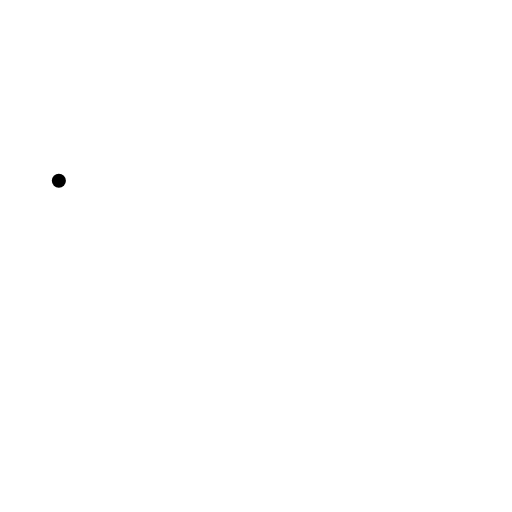
t = 0.00 s
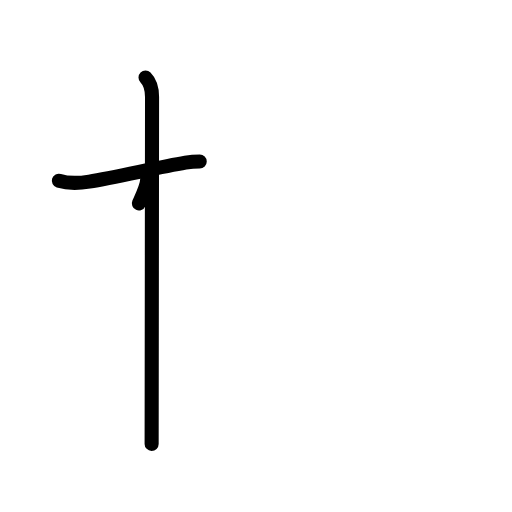
t = 2.40 s
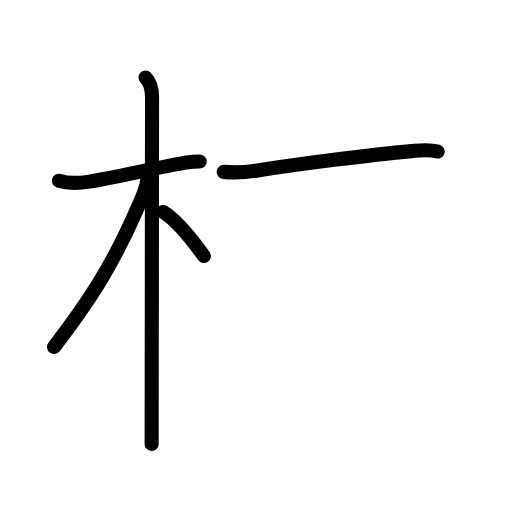
t = 4.80 s
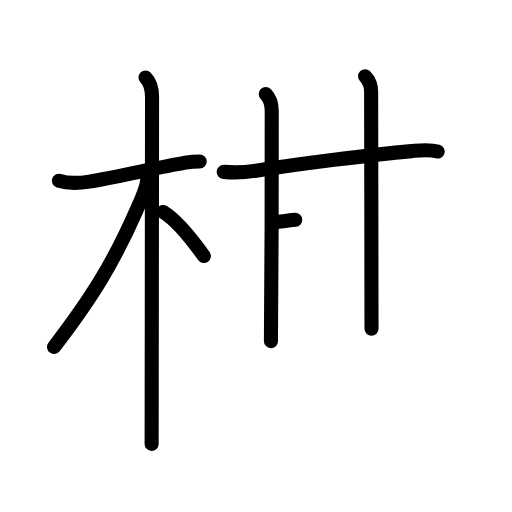
t = 7.20 s
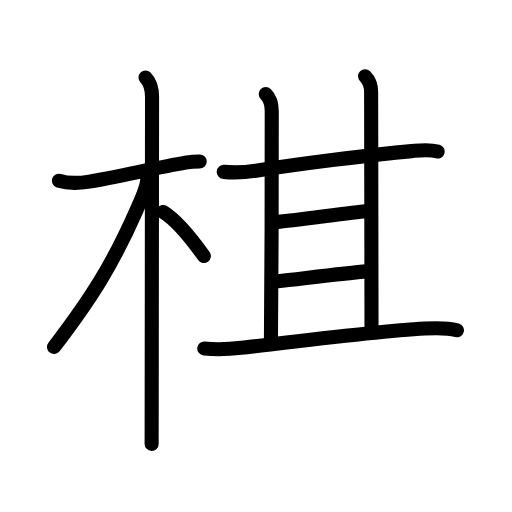
t = 9.60 s
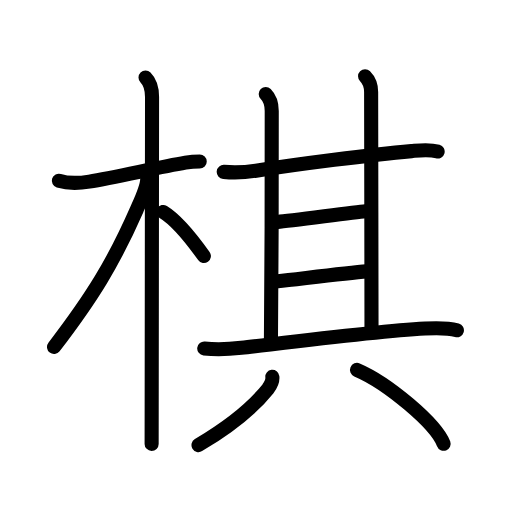
t = 12.00 s

The animated SVG that drew these frames (rendered in a browser with its animation timeline set to each time). Animation: 35 SMIL elements (animate=35); one cycle of 12.00 s.

<?xml version="1.0" encoding="UTF-8"?>
<!--
AniKanjiVG is licensed by CC-BY-SA Paul C. Sommerhoff (https://bitbucket.org/sommerhoff/anikanjivg).
AniKanjiVG uses KanjiVG which is licensed by CC-BY-SA Ulrich Apel (http://kanjivg.tagaini.net).
See also http://creativecommons.org/licenses/by-sa/3.0/
-->
<svg xmlns:kvg='http://kanjivg.tagaini.net' xmlns='http://www.w3.org/2000/svg' width='109' height='109' viewBox='0 0 109 109' style='fill:none;stroke:#000000;stroke-width:3;stroke-linecap:round;stroke-linejoin:round;' id="kvg:kanji_068cb"><g id="kvg:068cb" kvg:element="棋"><g id="kvg:068cb-g1" kvg:element="木" kvg:position="left" kvg:radical="general"><path id="kvg:068cb-s1" kvg:type="㇐" d="M12.53,38.47c2.1,0.66,4.99,0.43,6.48,0.19c5.44-0.86,14.6-3.04,20.47-4.04c1.02-0.17,2.15-0.25,3.04-0.25"><animate attributeName="d" begin="0.0s" dur="0.3333333333333333s" from="M12.53,38.47C12.53,38.47,12.53,38.47,12.53,38.47" to="M12.53,38.47c2.1,0.66,4.99,0.43,6.48,0.19" />
<animate attributeName="d" begin="0.3333333333333333s" dur="0.3333333333333333s" from="M12.53,38.47c2.1,0.66,4.99,0.43,6.48,0.19c0,0,0,0,0,0,0" to="M12.53,38.47c2.1,0.66,4.99,0.43,6.48,0.19c5.44-0.86,14.6-3.04,20.47-4.04" />
<animate attributeName="d" begin="0.6666666666666666s" dur="0.3333333333333333s" from="M12.53,38.47c2.1,0.66,4.99,0.43,6.48,0.19c5.44-0.86,14.6-3.04,20.47-4.04c0,0,0,0,0,0,0" to="M12.53,38.47c2.1,0.66,4.99,0.43,6.48,0.19c5.44-0.86,14.6-3.04,20.47-4.04c1.02-0.17,2.15-0.25,3.04-0.25" />
</path>
<path id="kvg:068cb-s2" kvg:type="㇑" d="M30.98,16.5c1.01,1.01,1.39,2.5,1.39,4.17c0,3.63-0.06,48.72-0.08,66.83c0,3.52-0.01,6.02-0.01,7"><animate attributeName="d" begin="1.0s" dur="0.3333333333333333s" from="M30.98,16.5C30.98,16.5,30.98,16.5,30.98,16.5" to="M30.98,16.5c1.01,1.01,1.39,2.5,1.39,4.17" />
<animate attributeName="d" begin="1.3333333333333333s" dur="0.3333333333333333s" from="M30.98,16.5c1.01,1.01,1.39,2.5,1.39,4.17c0,0,0,0,0,0,0" to="M30.98,16.5c1.01,1.01,1.39,2.5,1.39,4.17c0,3.63-0.06,48.72-0.08,66.83" />
<animate attributeName="d" begin="1.6666666666666665s" dur="0.3333333333333333s" from="M30.98,16.5c1.01,1.01,1.39,2.5,1.39,4.17c0,3.63-0.06,48.72-0.08,66.83c0,0,0,0,0,0,0" to="M30.98,16.5c1.01,1.01,1.39,2.5,1.39,4.17c0,3.63-0.06,48.72-0.08,66.83c0,3.52-0.01,6.02-0.01,7" />
<animate attributeName="d" begin="0s" dur="1.0s" from="M-100,-100" to="M-100,-100" />
</path>
<path id="kvg:068cb-s3" kvg:type="㇒" d="M31.35,38.03c0,1.84-1.5,4.92-2.23,6.58c-5.02,11.45-9.5,18.64-17.62,29.26"><animate attributeName="d" begin="2.0s" dur="0.5s" from="M31.35,38.03C31.35,38.03,31.35,38.03,31.35,38.03" to="M31.35,38.03c0,1.84-1.5,4.92-2.23,6.58" />
<animate attributeName="d" begin="2.5s" dur="0.5s" from="M31.35,38.03c0,1.84-1.5,4.92-2.23,6.58c0,0,0,0,0,0,0" to="M31.35,38.03c0,1.84-1.5,4.92-2.23,6.58c-5.02,11.45-9.5,18.64-17.62,29.26" />
<animate attributeName="d" begin="0s" dur="2.0s" from="M-100,-100" to="M-100,-100" />
</path>
<path id="kvg:068cb-s4" kvg:type="㇔/㇏" d="M34.75,45.12c2.78,1.69,6.31,6.1,8.65,9.38"><animate attributeName="d" begin="3.0s" dur="1.0s" from="M34.75,45.12C34.75,45.12,34.75,45.12,34.75,45.12" to="M34.75,45.12c2.78,1.69,6.31,6.1,8.65,9.38" />
<animate attributeName="d" begin="0s" dur="3.0s" from="M-100,-100" to="M-100,-100" />
</path>
</g>
<g id="kvg:068cb-g2" kvg:element="其" kvg:position="right" kvg:phon="其"><g id="kvg:068cb-g3" kvg:position="top"><g id="kvg:068cb-g4" kvg:element="甘"><g id="kvg:068cb-g5" kvg:element="廿" kvg:part="1"><g id="kvg:068cb-g6" kvg:element="十"><path id="kvg:068cb-s5" kvg:type="㇐" d="M47.63,36.59c2.43,0.22,4.45,0.13,6.88-0.25c8.84-1.4,24.46-3.38,33.1-4.17c1.89-0.17,3.71-0.42,5.56,0.09"><animate attributeName="d" begin="4.0s" dur="0.3333333333333333s" from="M47.63,36.59C47.63,36.59,47.63,36.59,47.63,36.59" to="M47.63,36.59c2.43,0.22,4.45,0.13,6.88-0.25" />
<animate attributeName="d" begin="4.333333333333333s" dur="0.3333333333333333s" from="M47.63,36.59c2.43,0.22,4.45,0.13,6.88-0.25c0,0,0,0,0,0,0" to="M47.63,36.59c2.43,0.22,4.45,0.13,6.88-0.25c8.84-1.4,24.46-3.38,33.1-4.17" />
<animate attributeName="d" begin="4.666666666666667s" dur="0.3333333333333333s" from="M47.63,36.59c2.43,0.22,4.45,0.13,6.88-0.25c8.84-1.4,24.46-3.38,33.1-4.17c0,0,0,0,0,0,0" to="M47.63,36.59c2.43,0.22,4.45,0.13,6.88-0.25c8.84-1.4,24.46-3.38,33.1-4.17c1.89-0.17,3.71-0.42,5.56,0.09" />
<animate attributeName="d" begin="0s" dur="4.0s" from="M-100,-100" to="M-100,-100" />
</path>
<path id="kvg:068cb-s6" kvg:type="㇑a" d="M56.57,20.03c0.95,0.95,1.28,2.22,1.28,3.61c0,0.97,0,43.02-0.17,48.99"><animate attributeName="d" begin="5.0s" dur="0.5s" from="M56.57,20.03C56.57,20.03,56.57,20.03,56.57,20.03" to="M56.57,20.03c0.95,0.95,1.28,2.22,1.28,3.61" />
<animate attributeName="d" begin="5.5s" dur="0.5s" from="M56.57,20.03c0.95,0.95,1.28,2.22,1.28,3.61c0,0,0,0,0,0,0" to="M56.57,20.03c0.95,0.95,1.28,2.22,1.28,3.61c0,0.97,0,43.02-0.17,48.99" />
<animate attributeName="d" begin="0s" dur="5.0s" from="M-100,-100" to="M-100,-100" />
</path>
</g>
<path id="kvg:068cb-s7" kvg:type="㇑a" d="M77.72,16.25c0.89,0.89,1.29,2,1.29,3.36c0,0.97,0.08,43.52,0.08,50.36"><animate attributeName="d" begin="6.0s" dur="0.5s" from="M77.72,16.25C77.72,16.25,77.72,16.25,77.72,16.25" to="M77.72,16.25c0.89,0.89,1.29,2,1.29,3.36" />
<animate attributeName="d" begin="6.5s" dur="0.5s" from="M77.72,16.25c0.89,0.89,1.29,2,1.29,3.36c0,0,0,0,0,0,0" to="M77.72,16.25c0.89,0.89,1.29,2,1.29,3.36c0,0.97,0.08,43.52,0.08,50.36" />
<animate attributeName="d" begin="0s" dur="6.0s" from="M-100,-100" to="M-100,-100" />
</path>
</g>
<path id="kvg:068cb-s8" kvg:type="㇐a" d="M59.12,47.25C62,47.04,75.11,45.2,77.8,44.99"><animate attributeName="d" begin="7.0s" dur="1.0s" from="M59.12,47.25C59.12,47.25,59.12,47.25,59.12,47.25" to="M59.12,47.25C62,47.04,75.11,45.2,77.8,44.99" />
<animate attributeName="d" begin="0s" dur="7.0s" from="M-100,-100" to="M-100,-100" />
</path>
<g id="kvg:068cb-g7" kvg:element="廿" kvg:part="2"><path id="kvg:068cb-s9" kvg:type="㇐a" d="M59.12,59.88c4.62-0.5,14.5-1.75,18.99-2.11"><animate attributeName="d" begin="8.0s" dur="1.0s" from="M59.12,59.88C59.12,59.88,59.12,59.88,59.12,59.88" to="M59.12,59.88c4.62-0.5,14.5-1.75,18.99-2.11" />
<animate attributeName="d" begin="0s" dur="8.0s" from="M-100,-100" to="M-100,-100" />
</path>
</g>
</g>
<path id="kvg:068cb-s10" kvg:type="㇐" d="M43.48,74.18c2.77,0.32,5.25,0.17,7.9-0.13c9.12-1.05,28.34-3.5,39.12-4.11c2.28-0.13,4.54-0.25,6.77,0.38"><animate attributeName="d" begin="9.0s" dur="0.3333333333333333s" from="M43.48,74.18C43.48,74.18,43.48,74.18,43.48,74.18" to="M43.48,74.18c2.77,0.32,5.25,0.17,7.9-0.13" />
<animate attributeName="d" begin="9.333333333333334s" dur="0.3333333333333333s" from="M43.48,74.18c2.77,0.32,5.25,0.17,7.9-0.13c0,0,0,0,0,0,0" to="M43.48,74.18c2.77,0.32,5.25,0.17,7.9-0.13c9.12-1.05,28.34-3.5,39.12-4.11" />
<animate attributeName="d" begin="9.666666666666666s" dur="0.3333333333333333s" from="M43.48,74.18c2.77,0.32,5.25,0.17,7.9-0.13c9.12-1.05,28.34-3.5,39.12-4.11c0,0,0,0,0,0,0" to="M43.48,74.18c2.77,0.32,5.25,0.17,7.9-0.13c9.12-1.05,28.34-3.5,39.12-4.11c2.28-0.13,4.54-0.25,6.77,0.38" />
<animate attributeName="d" begin="0s" dur="9.0s" from="M-100,-100" to="M-100,-100" />
</path>
</g>
<g id="kvg:068cb-g8" kvg:element="八" kvg:position="bottom"><path id="kvg:068cb-s11" kvg:type="㇒" d="M57.98,80.21c0.12,0.95-0.36,1.81-0.93,2.57c-2.67,3.34-7.42,7.59-14.79,11.97"><animate attributeName="d" begin="10.0s" dur="0.5s" from="M57.98,80.21C57.98,80.21,57.98,80.21,57.98,80.21" to="M57.98,80.21c0.12,0.95-0.36,1.81-0.93,2.57" />
<animate attributeName="d" begin="10.5s" dur="0.5s" from="M57.98,80.21c0.12,0.95-0.36,1.81-0.93,2.57c0,0,0,0,0,0,0" to="M57.98,80.21c0.12,0.95-0.36,1.81-0.93,2.57c-2.67,3.34-7.42,7.59-14.79,11.97" />
<animate attributeName="d" begin="0s" dur="10.0s" from="M-100,-100" to="M-100,-100" />
</path>
<path id="kvg:068cb-s12" kvg:type="㇔/㇏" d="M76,78.75c6.51,2.78,16.81,11.41,18.44,15.73"><animate attributeName="d" begin="11.0s" dur="1.0s" from="M76,78.75C76,78.75,76,78.75,76,78.75" to="M76,78.75c6.51,2.78,16.81,11.41,18.44,15.73" />
<animate attributeName="d" begin="0s" dur="11.0s" from="M-100,-100" to="M-100,-100" />
</path>
</g>
</g>
</g>
</svg>
